Run: headless pygame with SDL's dummy video driver; simulated clock (each Clock.tick advances the game by its frame time, no real sleeping); random seed 0; keys injected as events and as key.get_pressed() state; no mouse input.
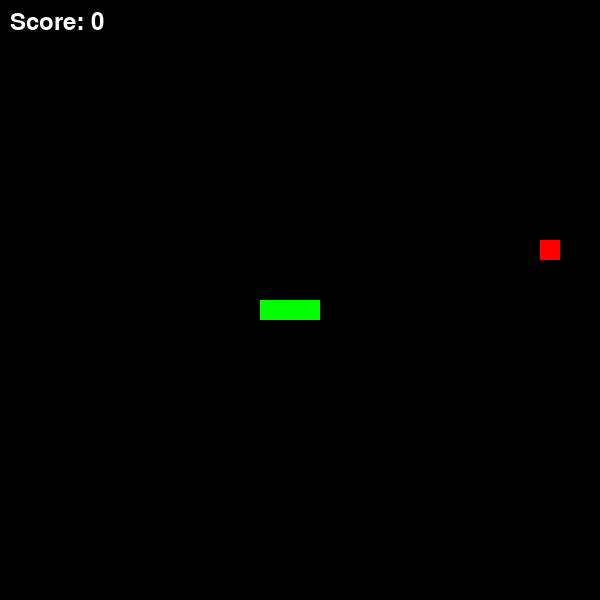
Frame 1 of 4 · flips 1–60 · no input
Frame 2 of 4 · flips 61–180 · tapped SPACE, RETURN · held RIGHT (→), D · screen unchanged from frame 1, image omitted
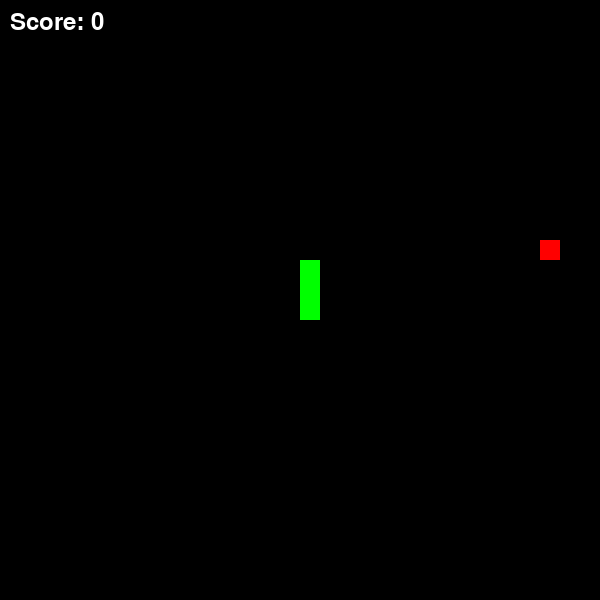
Frame 3 of 4 · flips 181–300 · held DOWN (↓), S
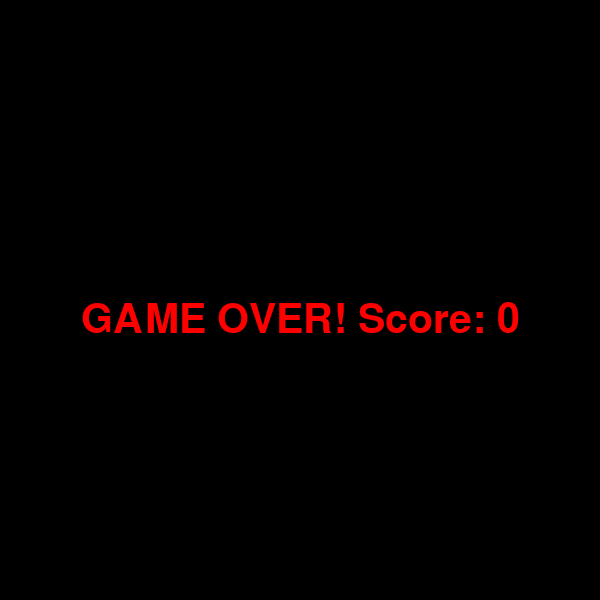
Frame 4 of 4 · flips 301–420 · held LEFT (←), A, UP (↑), W

The pygame program that drew these frames:

import pygame

# Initialize
pygame.init()

# Screen
WIDTH, HEIGHT = 600, 600
screen = pygame.display.set_mode((WIDTH, HEIGHT))
pygame.display.set_caption("Snake")

# Colors
BLACK = (0, 0, 0)
GREEN = (0, 255, 0)

# Game loop
score=0
speed = 10
clock = pygame.time.Clock()
running = True
import random
food_x = random.randrange(0, WIDTH, 20)
food_y = random.randrange(0, HEIGHT, 20)
RED = (255, 0, 0)
body=[(300,300),(280,300),(260,300)]
h_x=body[0][0]
h_y=body[0][1]
dir="right"
while running:
    for event in pygame.event.get():
        if event.type == pygame.QUIT:
            running = False

    keys = pygame.key.get_pressed()
    if keys[pygame.K_LEFT] and dir!="right":
        dir="left"
    if keys[pygame.K_RIGHT] and dir!="left":
        dir="right"
    if keys[pygame.K_UP] and dir!="down":
        dir="up"
    if keys[pygame.K_DOWN] and dir!="up":
        dir="down"
    if dir == "left":
        body.insert(0, (h_x - 20, h_y))
        body.pop()
        h_x = body[0][0]
        h_y = body[0][1]
    if dir == "right":
        body.insert(0, (h_x + 20, h_y))
        body.pop()
        h_x = body[0][0]
        h_y = body[0][1]
    if dir == "up":
        body.insert(0, (h_x, h_y - 20))
        body.pop()
        h_x = body[0][0]
        h_y = body[0][1]
    if dir == "down":
        body.insert(0, (h_x, h_y + 20))
        body.pop()
        h_x = body[0][0]
        h_y = body[0][1]
    if (h_x, h_y) in body[1:]:
        running = False
    if h_x >= WIDTH:
        h_x = 0
    if h_x < 0:
        h_x = WIDTH - 20
    if h_y >= HEIGHT:
        h_y = 0
    if h_y < 0:
        h_y = HEIGHT - 20
    screen.fill(BLACK)
    # Draw food
    pygame.draw.rect(screen, RED, (food_x, food_y, 20, 20))

    # Check if snake ate food
    if h_x == food_x and h_y == food_y:
        food_x = random.randrange(0, WIDTH, 20)
        food_y = random.randrange(0, HEIGHT, 20)
        score += 1
        speed+=1
        if body[-1][0]==body[-2][0]:
            if body[-1][1]>body[-2][1]:
                body.append((body[-1][0],body[-1][1]+20))
            else:
                body.append((body[- 1][0], body[- 1][1] - 20))
        else:
            if body[-1][0]>body[-2][0]:
                body.append((body[- 1][0]+20, body[- 1][1]))
            else:
                body.append((body[- 1][0]-20, body[- 1][1]))
     #  body[len(body)+1]=(body[0][0], body[0][1])
    for i in body:
        pygame.draw.rect(screen, GREEN, (i[0], i[1], 20, 20))
    font = pygame.font.SysFont(None, 35)
    text = font.render(f"Score: {score}", True, (255, 255, 255))
    screen.blit(text, (10, 10))
    pygame.display.flip()
    clock.tick(speed)  # 10 frames per second
screen.fill(BLACK)
font = pygame.font.SysFont(None, 60)
text = font.render(f"GAME OVER! Score: {score}", True, RED)
screen.blit(text, (WIDTH//2 - text.get_width()//2, HEIGHT//2))
pygame.display.flip()
pygame.time.wait(3000)  # wait 3 seconds
pygame.quit()
